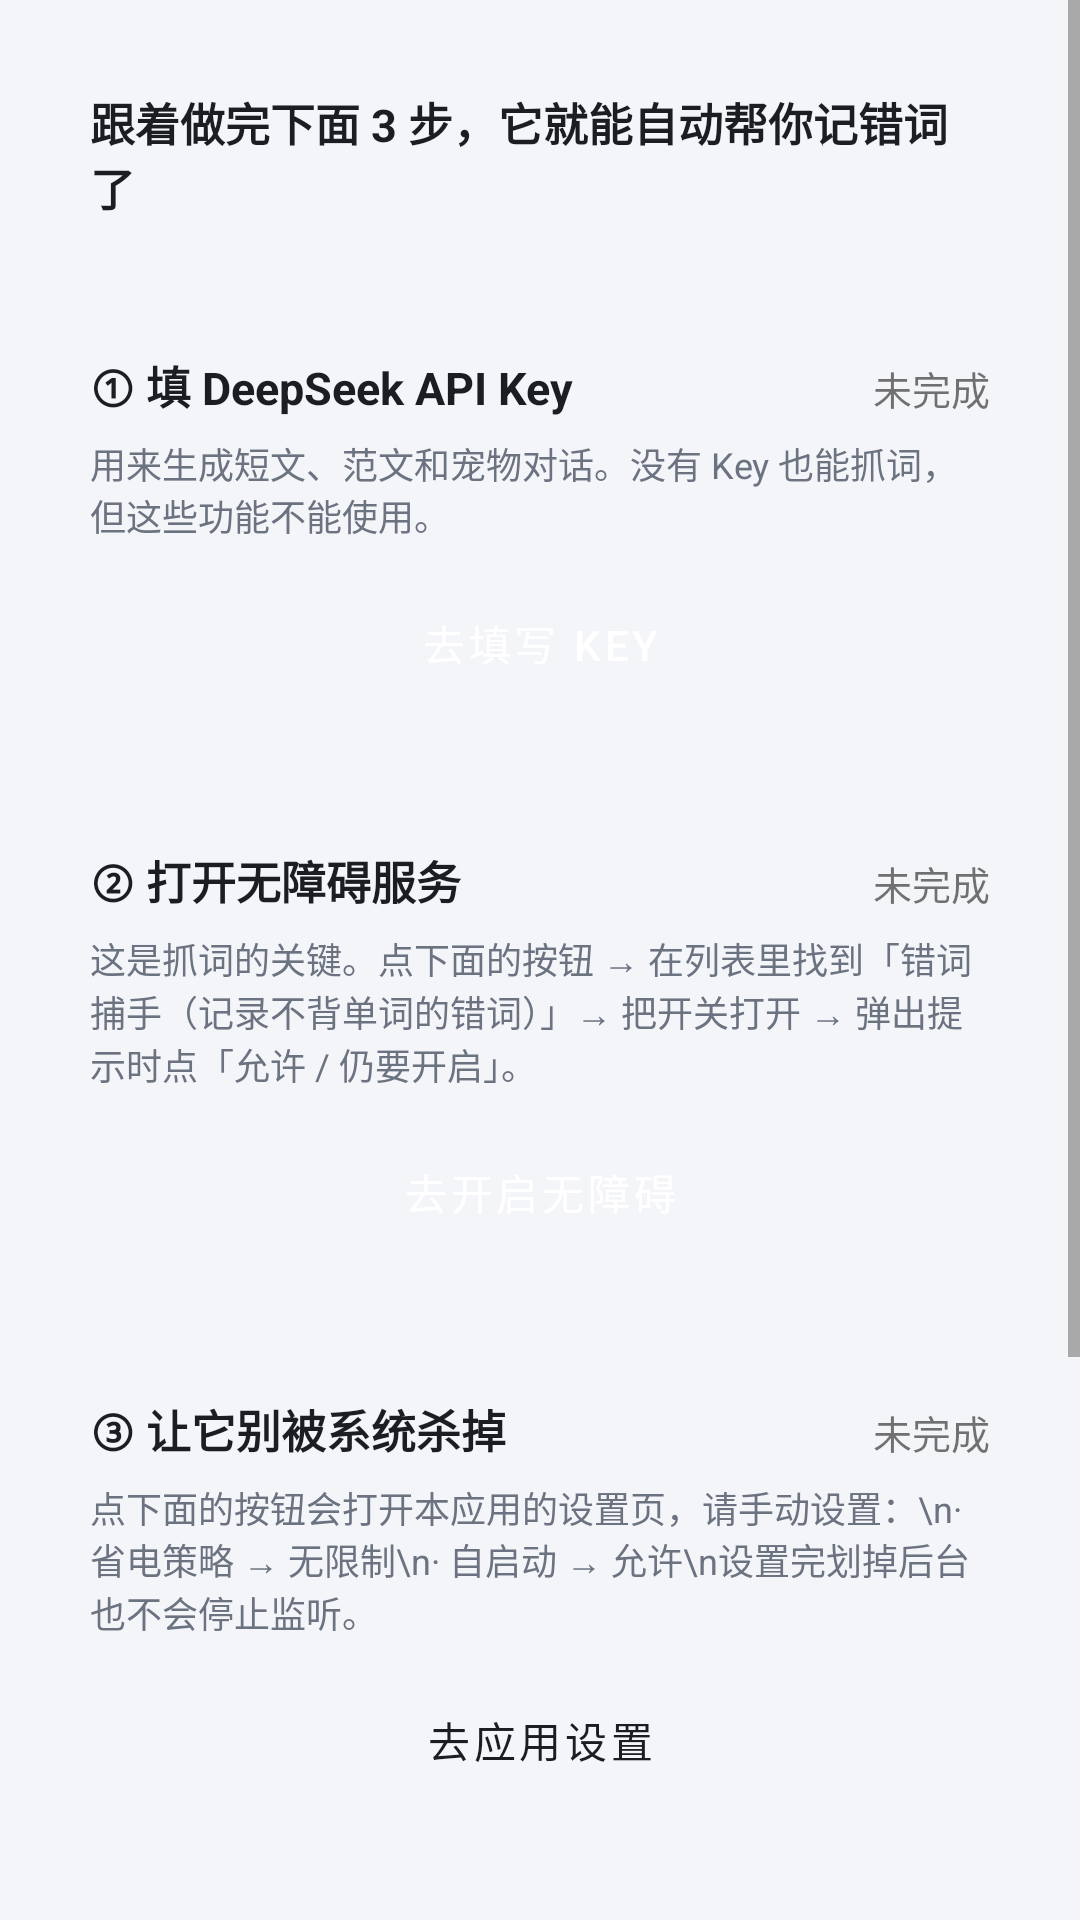

Layout XML and referenced resources for this Android screen:
<!-- AndroidManifest.xml: activity theme Theme.CaptureWords.Sub -->
<!-- res/layout/activity_guide.xml -->
<?xml version="1.0" encoding="utf-8"?>
<ScrollView xmlns:android="http://schemas.android.com/apk/res/android"
    android:layout_width="match_parent"
    android:layout_height="match_parent"
    android:background="?attr/appBg">

    <LinearLayout
        android:layout_width="match_parent"
        android:layout_height="wrap_content"
        android:orientation="vertical"
        android:padding="14dp">

        <TextView
            android:id="@+id/tvHeadline"
            android:layout_width="match_parent"
            android:layout_height="wrap_content"
            android:background="?attr/cardBackground"
            android:padding="16dp"
            android:text="跟着做完下面 3 步，它就能自动帮你记错词了"
            android:textColor="?attr/textMain"
            android:textSize="15sp"
            android:textStyle="bold" />

        
        <LinearLayout
            android:layout_width="match_parent"
            android:layout_height="wrap_content"
            android:layout_marginTop="12dp"
            android:background="?attr/cardBackground"
            android:orientation="vertical"
            android:padding="16dp">

            <LinearLayout
                android:layout_width="match_parent"
                android:layout_height="wrap_content"
                android:orientation="horizontal">

                <TextView
                    android:layout_width="0dp"
                    android:layout_height="wrap_content"
                    android:layout_weight="1"
                    android:text="① 填 DeepSeek API Key"
                    android:textColor="?attr/textMain"
                    android:textSize="15sp"
                    android:textStyle="bold" />

                <TextView
                    android:id="@+id/tvStateKey"
                    android:layout_width="wrap_content"
                    android:layout_height="wrap_content"
                    android:text="未完成"
                    android:textSize="13sp" />
            </LinearLayout>

            <TextView
                android:layout_width="match_parent"
                android:layout_height="wrap_content"
                android:layout_marginTop="6dp"
                android:text="用来生成短文、范文和宠物对话。没有 Key 也能抓词，但这些功能不能使用。"
                android:textColor="?attr/textSub"
                android:textSize="12sp" />

            <Button
                android:id="@+id/btnKey"
                style="@style/Widget.BrandButton"
                android:layout_width="match_parent"
                android:layout_height="wrap_content"
                android:layout_marginTop="10dp"
                android:text="去填写 Key" />
        </LinearLayout>

        
        <LinearLayout
            android:layout_width="match_parent"
            android:layout_height="wrap_content"
            android:layout_marginTop="12dp"
            android:background="?attr/cardBackground"
            android:orientation="vertical"
            android:padding="16dp">

            <LinearLayout
                android:layout_width="match_parent"
                android:layout_height="wrap_content"
                android:orientation="horizontal">

                <TextView
                    android:layout_width="0dp"
                    android:layout_height="wrap_content"
                    android:layout_weight="1"
                    android:text="② 打开无障碍服务"
                    android:textColor="?attr/textMain"
                    android:textSize="15sp"
                    android:textStyle="bold" />

                <TextView
                    android:id="@+id/tvStateA11y"
                    android:layout_width="wrap_content"
                    android:layout_height="wrap_content"
                    android:text="未完成"
                    android:textSize="13sp" />
            </LinearLayout>

            <TextView
                android:layout_width="match_parent"
                android:layout_height="wrap_content"
                android:layout_marginTop="6dp"
                android:text="这是抓词的关键。点下面的按钮 → 在列表里找到「错词捕手（记录不背单词的错词）」→ 把开关打开 → 弹出提示时点「允许 / 仍要开启」。"
                android:textColor="?attr/textSub"
                android:textSize="12sp" />

            <Button
                android:id="@+id/btnA11y"
                style="@style/Widget.BrandButton"
                android:layout_width="match_parent"
                android:layout_height="wrap_content"
                android:layout_marginTop="10dp"
                android:text="去开启无障碍" />
        </LinearLayout>

        
        <LinearLayout
            android:layout_width="match_parent"
            android:layout_height="wrap_content"
            android:layout_marginTop="12dp"
            android:background="?attr/cardBackground"
            android:orientation="vertical"
            android:padding="16dp">

            <LinearLayout
                android:layout_width="match_parent"
                android:layout_height="wrap_content"
                android:orientation="horizontal">

                <TextView
                    android:layout_width="0dp"
                    android:layout_height="wrap_content"
                    android:layout_weight="1"
                    android:text="③ 让它别被系统杀掉"
                    android:textColor="?attr/textMain"
                    android:textSize="15sp"
                    android:textStyle="bold" />

                <TextView
                    android:id="@+id/tvStateKeep"
                    android:layout_width="wrap_content"
                    android:layout_height="wrap_content"
                    android:text="未完成"
                    android:textSize="13sp" />
            </LinearLayout>

            <TextView
                android:layout_width="match_parent"
                android:layout_height="wrap_content"
                android:layout_marginTop="6dp"
                android:text="点下面的按钮会打开本应用的设置页，请手动设置：\n· 省电策略 → 无限制\n· 自启动 → 允许\n设置完划掉后台也不会停止监听。"
                android:textColor="?attr/textSub"
                android:textSize="12sp" />

            <Button
                android:id="@+id/btnKeep"
                style="@style/Widget.OutlineButton"
                android:layout_width="match_parent"
                android:layout_height="wrap_content"
                android:layout_marginTop="10dp"
                android:text="去应用设置" />
        </LinearLayout>

        
        <LinearLayout
            android:layout_width="match_parent"
            android:layout_height="wrap_content"
            android:layout_marginTop="12dp"
            android:background="?attr/cardBackground"
            android:orientation="vertical"
            android:padding="16dp">

            <TextView
                android:layout_width="match_parent"
                android:layout_height="wrap_content"
                android:text="④ 去背单词吧"
                android:textColor="?attr/textMain"
                android:textSize="15sp"
                android:textStyle="bold" />

            <TextView
                android:layout_width="match_parent"
                android:layout_height="wrap_content"
                android:layout_marginTop="6dp"
                android:text="打开「不背单词」正常学习：\n· 选择题选错、点「看答案」\n· 点「模糊 / 忘记了」\n· 点「认识」后又点「记错了」\n这些词都会自动进入首页的错词列表。\n\n背完回到本 App，点「用这些错词生成短文」就行。"
                android:textColor="?attr/textSub"
                android:textSize="12sp" />

            <Button
                android:id="@+id/btnDone"
                style="@style/Widget.OutlineButton"
                android:layout_width="match_parent"
                android:layout_height="wrap_content"
                android:layout_marginTop="10dp"
                android:text="我知道了" />
        </LinearLayout>

        <TextView
            android:layout_width="match_parent"
            android:layout_height="wrap_content"
            android:layout_marginTop="16dp"
            android:layout_marginBottom="24dp"
            android:gravity="center"
            android:text="遇到抓不到词的情况：\n去「设置 → 无障碍」把错词捕手的开关关掉再打开一次"
            android:textColor="?attr/textTertiary"
            android:textSize="11sp" />

    </LinearLayout>

</ScrollView>
<!-- resources referenced by this layout -->
<resources>
  <style name="Widget.BrandButton" parent="Widget.MaterialComponents.Button">
          <item name="cornerRadius">?attr/btnCorner</item>
          <item name="strokeWidth">?attr/btnStroke</item>
          <item name="strokeColor">?attr/lineColor</item>
          <item name="android:paddingTop">12dp</item>
          <item name="android:paddingBottom">12dp</item>
          <item name="android:insetTop">0dp</item>
          <item name="android:insetBottom">0dp</item>
          <item name="android:textSize">14sp</item>
          <item name="backgroundTint">?attr/colorPrimary</item>
          <item name="android:textColor">?attr/colorOnPrimary</item>
      </style>
  <style name="Widget.OutlineButton" parent="Widget.MaterialComponents.Button.OutlinedButton">
          <item name="cornerRadius">?attr/btnCorner</item>
          <item name="strokeWidth">?attr/btnStroke</item>
          <item name="strokeColor">?attr/lineColor</item>
          <item name="strokeColor">?attr/lineColor</item>
          <item name="android:textColor">?attr/textMain</item>
          <item name="android:textSize">14sp</item>
      </style>
  <style name="Theme.CaptureWords.Sub" parent="Theme.MaterialComponents.Light.DarkActionBar">
          <item name="colorPrimary">@color/brand</item>
          <item name="colorPrimaryVariant">@color/brand_dark</item>
          <item name="colorOnPrimary">@color/white</item>
          <item name="colorSecondary">@color/brand</item>
          <item name="colorSecondaryVariant">@color/brand_dark</item>
          <item name="colorOnSecondary">@color/white</item>
          <item name="android:statusBarColor" tools:targetApi="l">@color/brand_dark</item>
          <item name="android:windowBackground">@color/app_bg</item>
  
          <item name="appBg">@color/app_bg</item>
          <item name="cardBackground">@drawable/bg_card</item>
          <item name="textMain">@color/text_primary</item>
          <item name="textSub">@color/text_secondary</item>
          <item name="textTertiary">@color/text_tertiary</item>
          <item name="lineColor">@color/line</item>
          <item name="cardSolid">@color/card</item>
          <item name="toolbarBg">@drawable/bg_toolbar</item>
          <item name="btnCorner">14dp</item>
          <item name="btnStroke">0dp</item>
      </style>
  <color name="brand">#2F4FE0</color>
  <color name="brand_dark">#23379F</color>
  <color name="white">#FFFFFFFF</color>
  <color name="app_bg">#F4F5F9</color>
  <color name="text_primary">#1B1D23</color>
  <color name="text_secondary">#6B7280</color>
  <color name="text_tertiary">#9AA1AE</color>
  <color name="line">#EDEFF4</color>
  <color name="card">#FFFFFF</color>
  <!-- drawable bg_toolbar (drawable) -->
  <?xml version="1.0" encoding="utf-8"?>
  <shape xmlns:android="http://schemas.android.com/apk/res/android"
      android:shape="rectangle">
      <gradient
          android:angle="0"
          android:endColor="#FF2F4FE0"
          android:startColor="#FF1E3AA8"
          android:type="linear" />
  </shape>
</resources>
